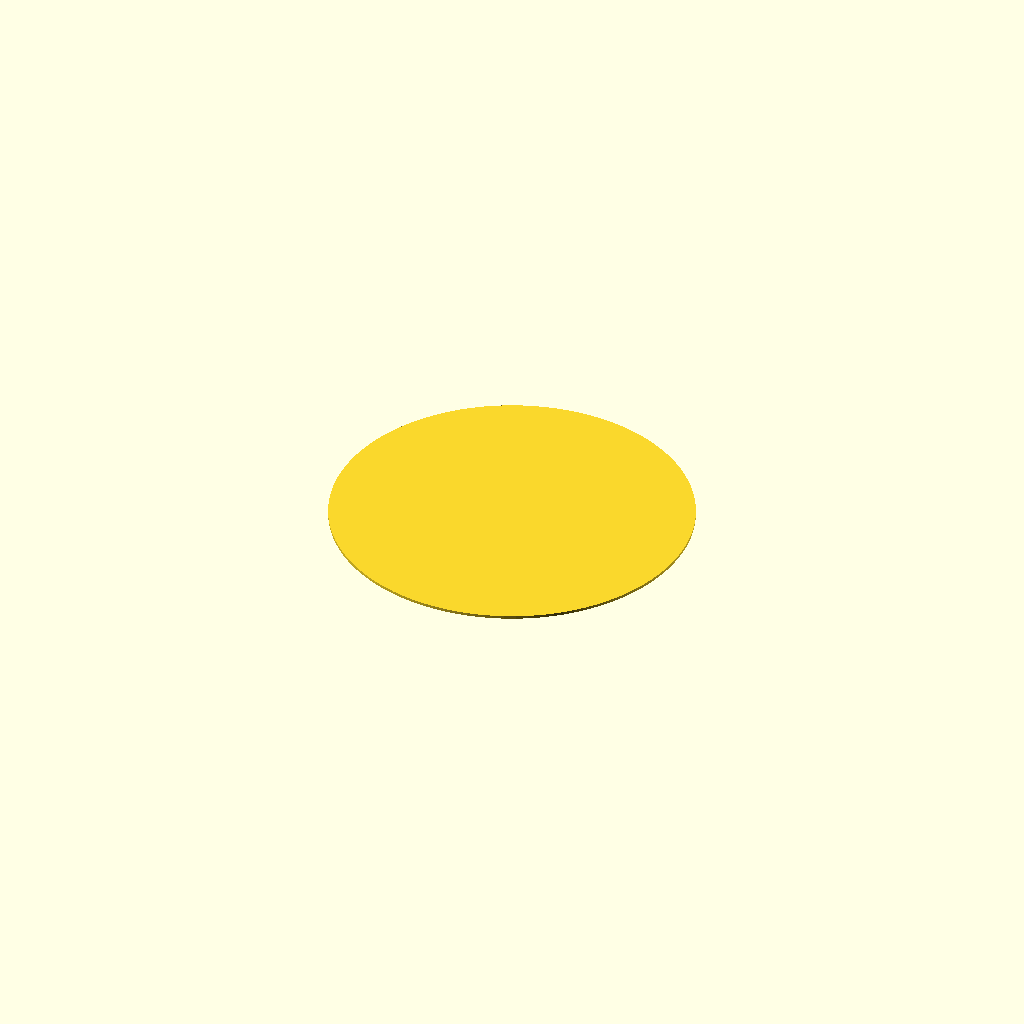
Cell 1: the model at its default parameters.
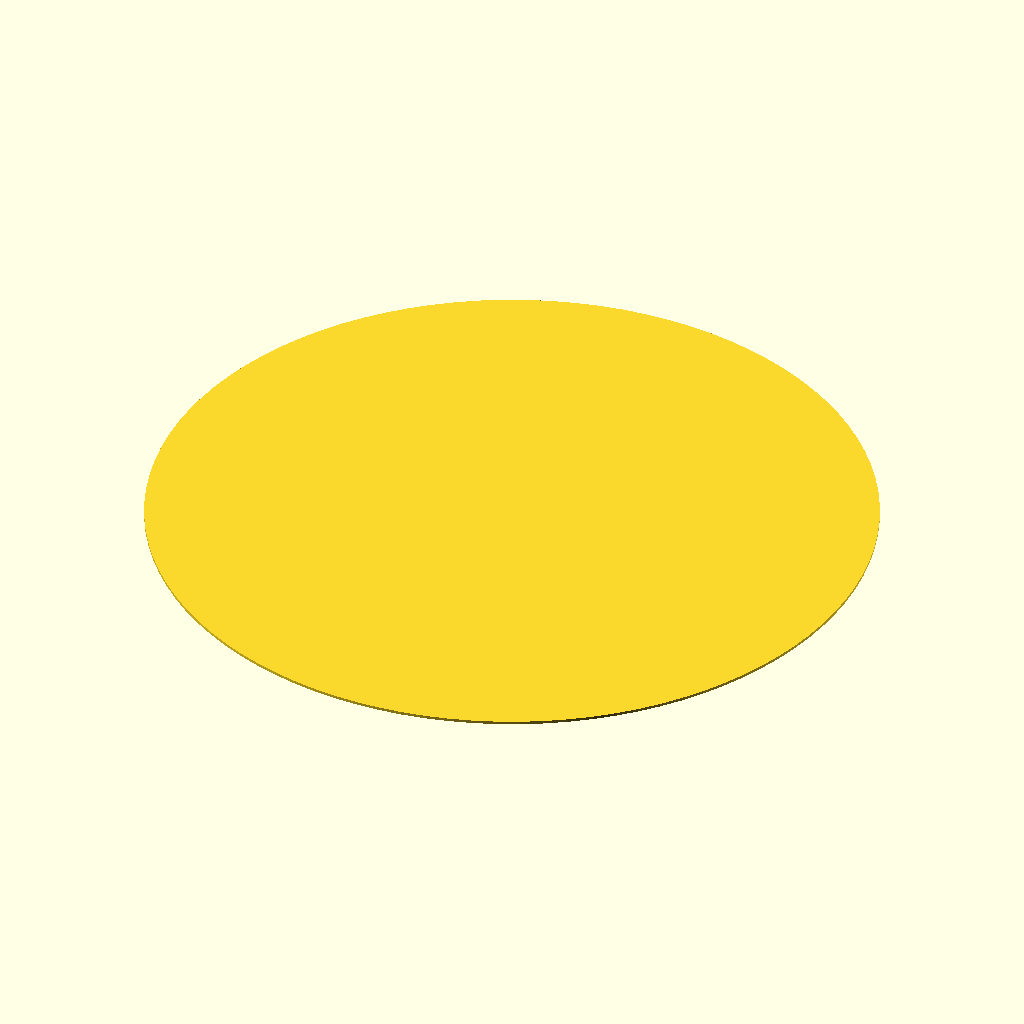
Cell 2 — D set to 50, the other parameters unchanged.
All cells are drawn from one camera (rotation 55°, 0°, 25°, orthographic, colour scheme Cornfield), so only the parameter changes between them.
The OpenSCAD source (parts/nfc-tags/nfc-tag.scad):
// An NFC tag of the parts library (packages/contracts/src/parts/nfc-tags.ts), at the sizes given as -D overrides: a flat disc of
// diameter D and thickness H. `npm run check:assembly` renders it to check the tags a model holds (e.g. the cat collar tag's).
// Frame: millimetres, as the parts library's preview: lying on z = 0, centred on the Z axis.

D = 25;
H = 0.2;

$fn = 96;
cylinder(d = D, h = H);
Customizer parameters (derived from the source; name, type, default, range or options):
D: number, default 25
H: number, default 0.2
